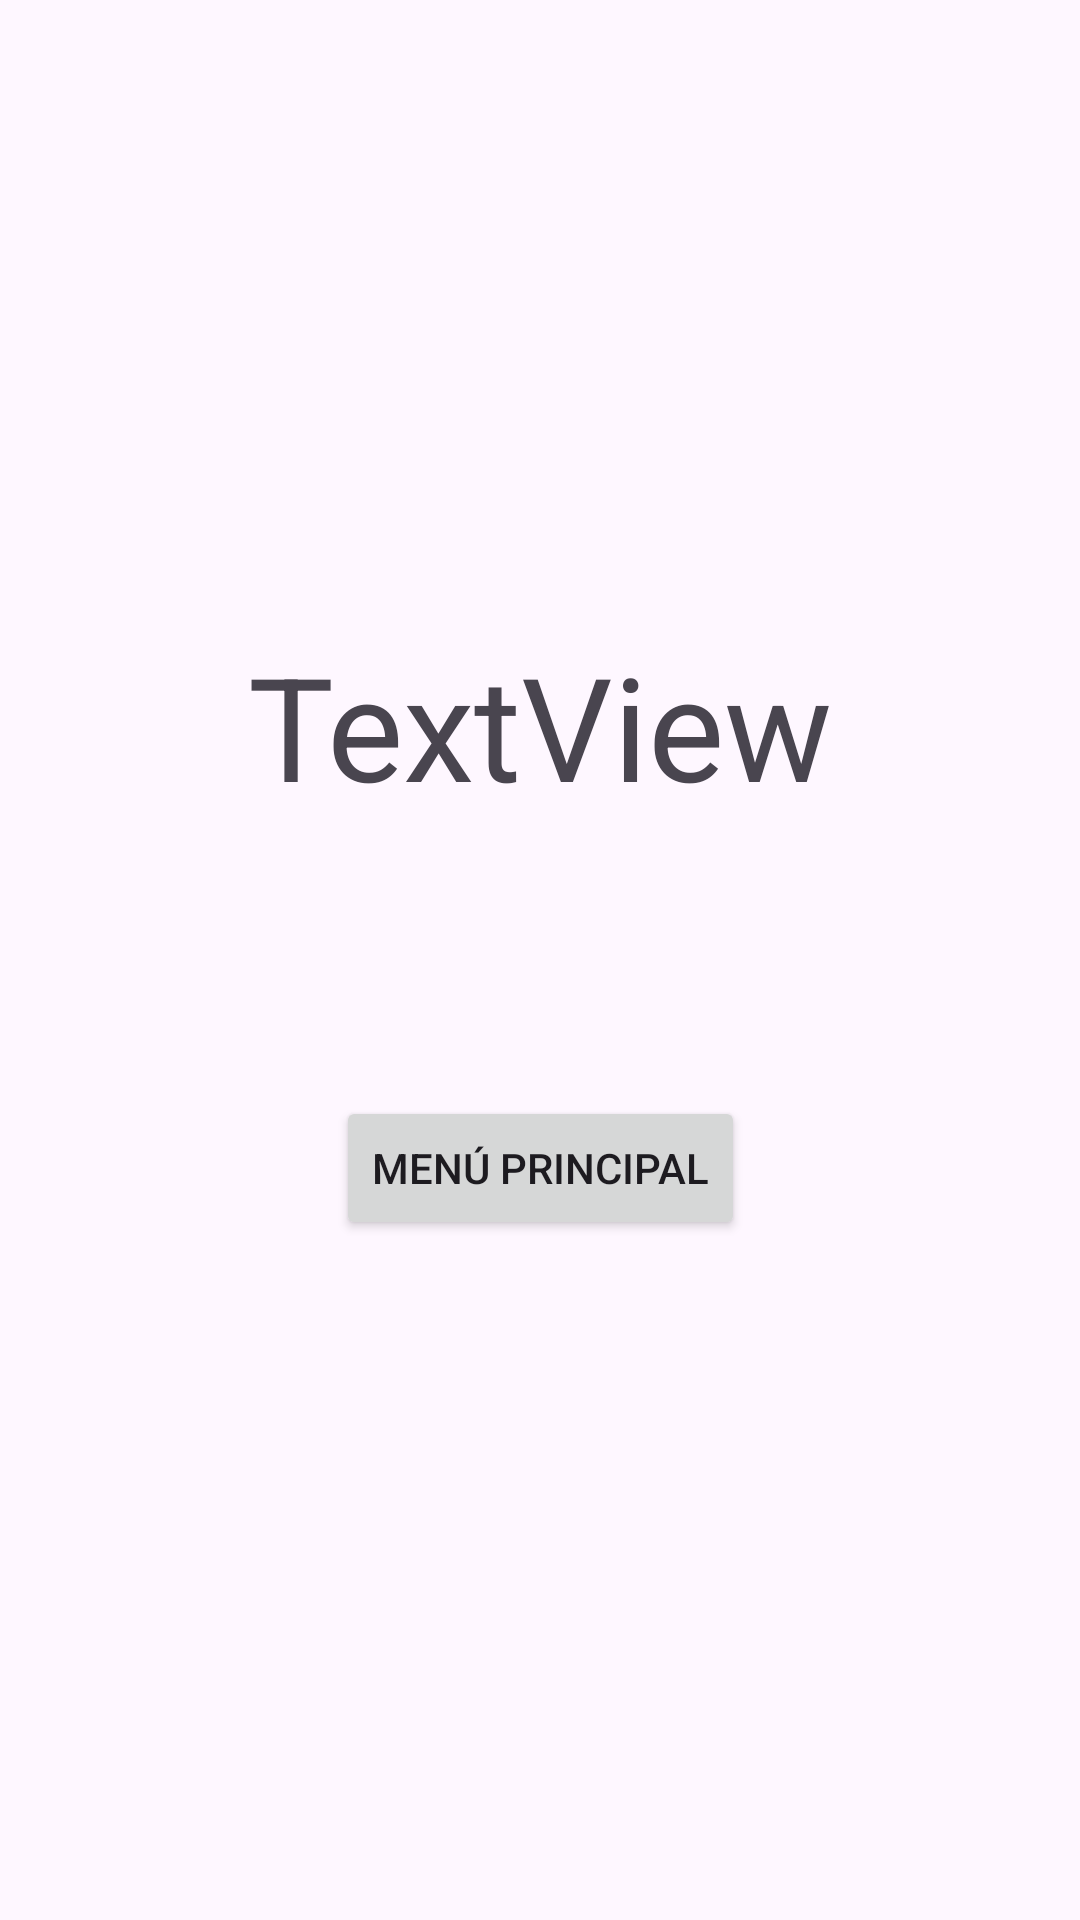

Here is an Android app screen rendered from its layout file. Give the layout XML and the strings, colors and styles it references.
<!-- AndroidManifest.xml: application theme Theme.TresEnRayaAlvaro -->
<!-- res/layout/activity_fin_de_partida.xml -->
<?xml version="1.0" encoding="utf-8"?>
<androidx.constraintlayout.widget.ConstraintLayout xmlns:android="http://schemas.android.com/apk/res/android"
    xmlns:app="http://schemas.android.com/apk/res-auto"
    xmlns:tools="http://schemas.android.com/tools"
    android:id="@+id/main"
    android:layout_width="match_parent"
    android:layout_height="match_parent"
    tools:context=".FinDePartida">

    <TextView
        android:id="@+id/tvMensajeFinPartida"
        android:layout_width="wrap_content"
        android:layout_height="wrap_content"
        android:text="TextView"
        android:textAlignment="center"
        android:textSize="48sp"
        app:layout_constraintBottom_toBottomOf="parent"
        app:layout_constraintEnd_toEndOf="parent"
        app:layout_constraintStart_toStartOf="parent"
        app:layout_constraintTop_toTopOf="parent"
        app:layout_constraintVertical_bias="0.364" />

    <Button
        android:id="@+id/btnVolverMenuPrincipal"
        android:layout_width="wrap_content"
        android:layout_height="wrap_content"
        android:onClick="onClick"
        android:text="Menú Principal"
        app:layout_constraintBottom_toBottomOf="parent"
        app:layout_constraintEnd_toEndOf="parent"
        app:layout_constraintStart_toStartOf="parent"
        app:layout_constraintTop_toBottomOf="@+id/tvMensajeFinPartida"
        app:layout_constraintVertical_bias="0.287" />
</androidx.constraintlayout.widget.ConstraintLayout>
<!-- resources referenced by this layout -->
<resources>
  <style name="Theme.TresEnRayaAlvaro" parent="Base.Theme.TresEnRayaAlvaro" />
  <style name="Base.Theme.TresEnRayaAlvaro" parent="Theme.Material3.DayNight.NoActionBar">
          
          
      </style>
</resources>
